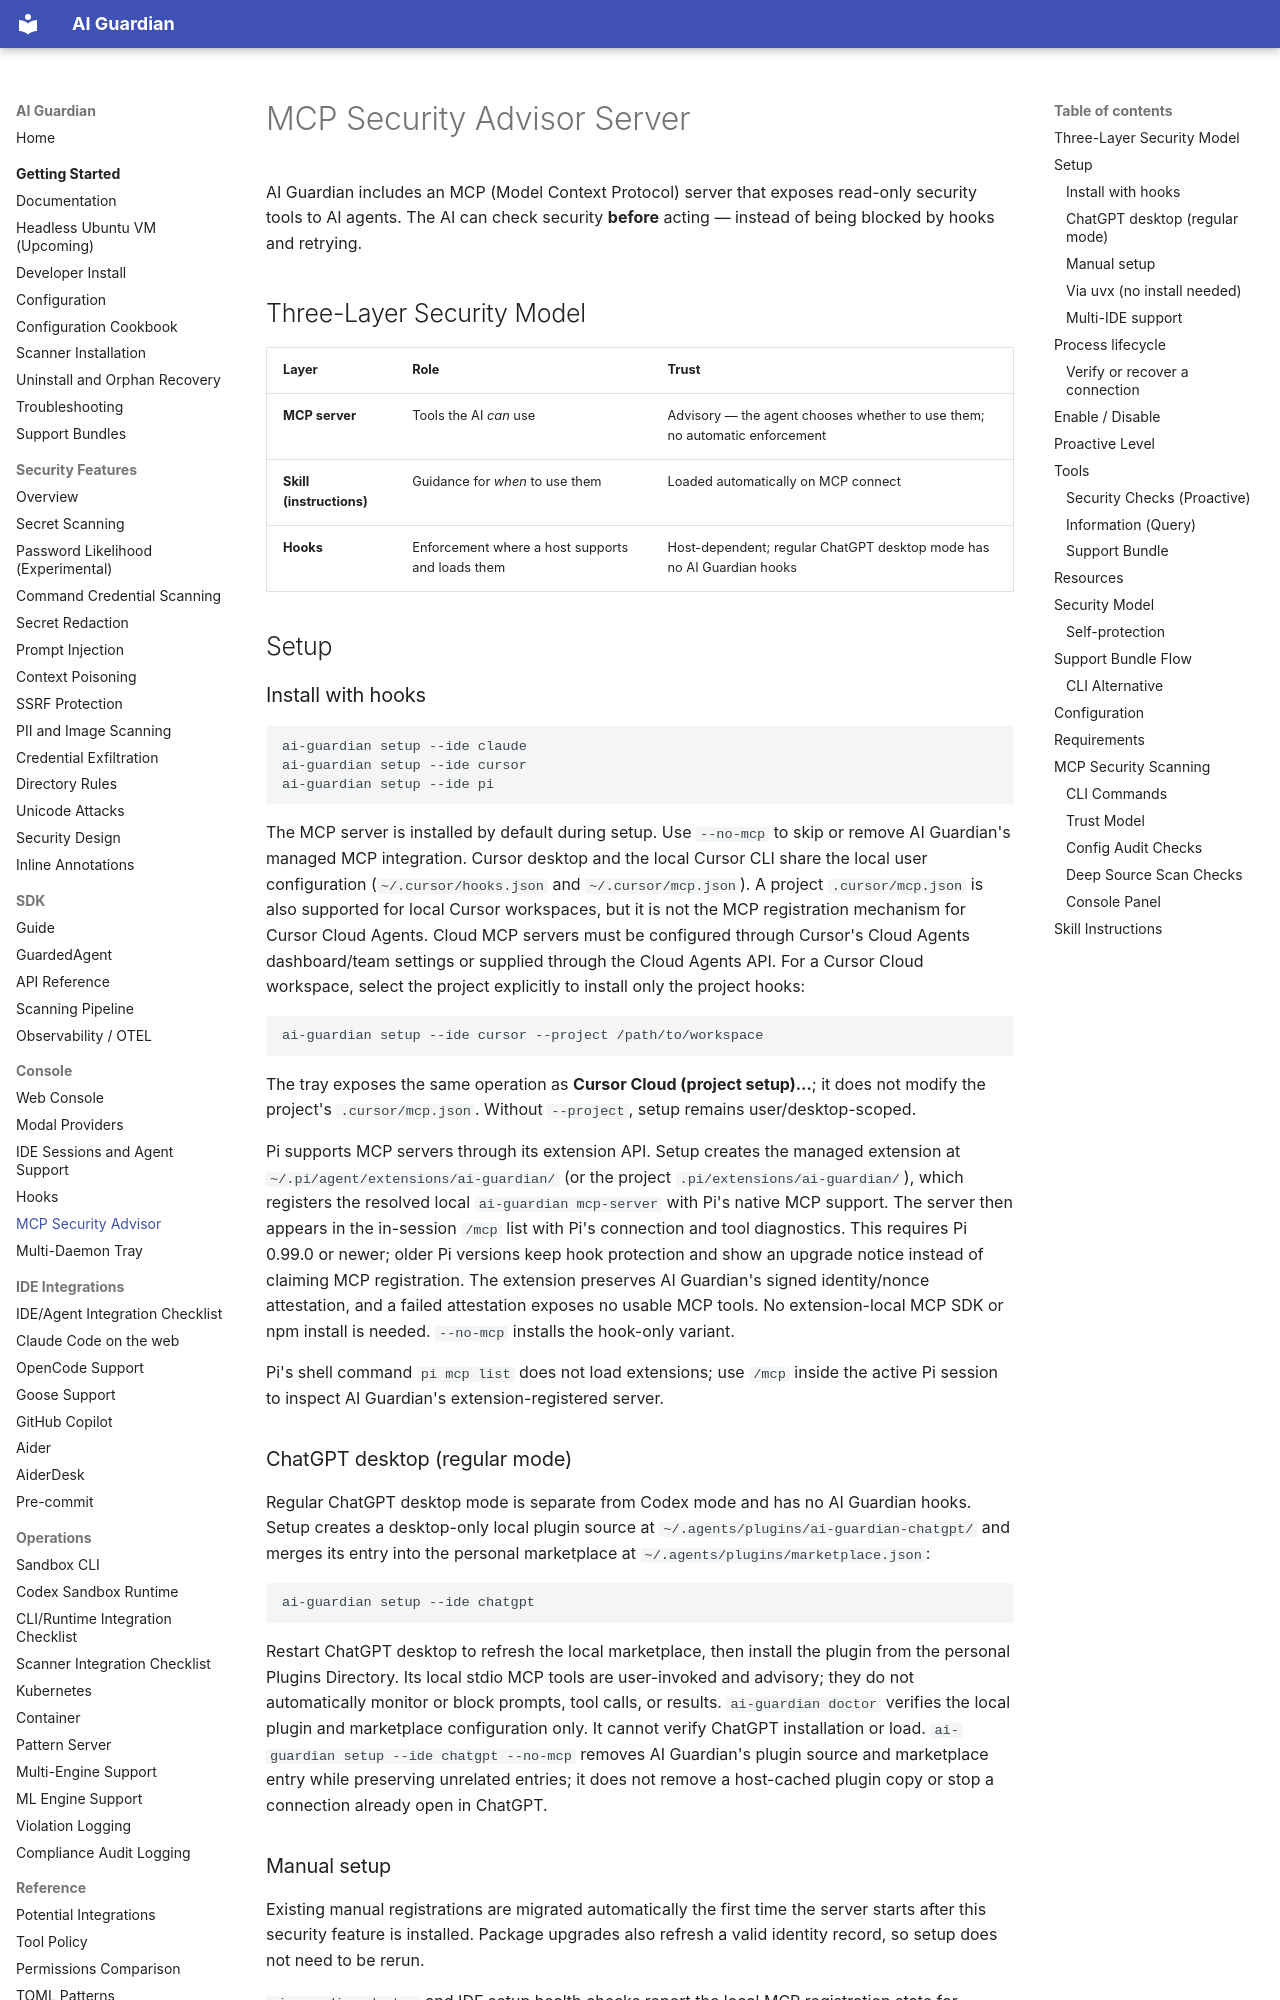

repository: RedHatProductSecurity/ai-guardian · page: MCP_SERVER/index.html · generator: mkdocs

# MCP Security Advisor Server

AI Guardian includes an MCP (Model Context Protocol) server that exposes read-only security tools to AI agents. The AI can check security **before** acting — instead of being blocked by hooks and retrying.

## Three-Layer Security Model

| Layer | Role | Trust |
|-------|------|-------|
| **MCP server** | Tools the AI *can* use | Advisory — the agent chooses whether to use them; no automatic enforcement |
| **Skill (instructions)** | Guidance for *when* to use them | Loaded automatically on MCP connect |
| **Hooks** | Enforcement where a host supports and loads them | Host-dependent; regular ChatGPT desktop mode has no AI Guardian hooks |

## Setup

### Install with hooks

```bash
ai-guardian setup --ide claude
ai-guardian setup --ide cursor
ai-guardian setup --ide pi
```

The MCP server is installed by default during setup. Use `--no-mcp` to skip or
remove AI Guardian's managed MCP integration.
Cursor desktop and the local Cursor CLI share the local user configuration
(`~/.cursor/hooks.json` and `~/.cursor/mcp.json`). A project
`.cursor/mcp.json` is also supported for local Cursor workspaces, but it is not
the MCP registration mechanism for Cursor Cloud Agents. Cloud MCP servers must
be configured through Cursor's Cloud Agents dashboard/team settings or supplied
through the Cloud Agents API. For a Cursor Cloud workspace, select the project
explicitly to install only the project hooks:

```bash
ai-guardian setup --ide cursor --project /path/to/workspace
```

The tray exposes the same operation as **Cursor Cloud (project setup)...**;
it does not modify the project's `.cursor/mcp.json`. Without `--project`, setup
remains user/desktop-scoped.

Pi supports MCP servers through its extension API. Setup creates the managed
extension at `~/.pi/agent/extensions/ai-guardian/` (or the project
`.pi/extensions/ai-guardian/`), which registers the resolved local
`ai-guardian mcp-server` with Pi's native MCP support. The server then appears
in the in-session `/mcp` list with Pi's connection and tool diagnostics. This
requires Pi 0.99.0 or newer; older Pi versions keep hook protection and show an
upgrade notice instead of claiming MCP registration. The extension preserves
AI Guardian's signed identity/nonce attestation, and a failed attestation
exposes no usable MCP tools. No extension-local MCP SDK or npm install is needed.
`--no-mcp` installs the hook-only variant.

Pi's shell command `pi mcp list` does not load extensions; use `/mcp` inside the
active Pi session to inspect AI Guardian's extension-registered server.

### ChatGPT desktop (regular mode)

Regular ChatGPT desktop mode is separate from Codex mode and has no AI Guardian
hooks. Setup creates a desktop-only local plugin source at
`~/.agents/plugins/ai-guardian-chatgpt/` and merges its entry into the personal
marketplace at `~/.agents/plugins/marketplace.json`:

```bash
ai-guardian setup --ide chatgpt
```

Restart ChatGPT desktop to refresh the local marketplace, then install the
plugin from the personal Plugins Directory. Its local stdio MCP tools are
user-invoked and advisory; they do not automatically monitor or block prompts,
tool calls, or results. `ai-guardian doctor` verifies the local plugin and
marketplace configuration only. It cannot verify ChatGPT installation or load.
`ai-guardian setup --ide chatgpt --no-mcp` removes AI Guardian's plugin source
and marketplace entry while preserving unrelated entries; it does not remove a
host-cached plugin copy or stop a connection already open in ChatGPT.
